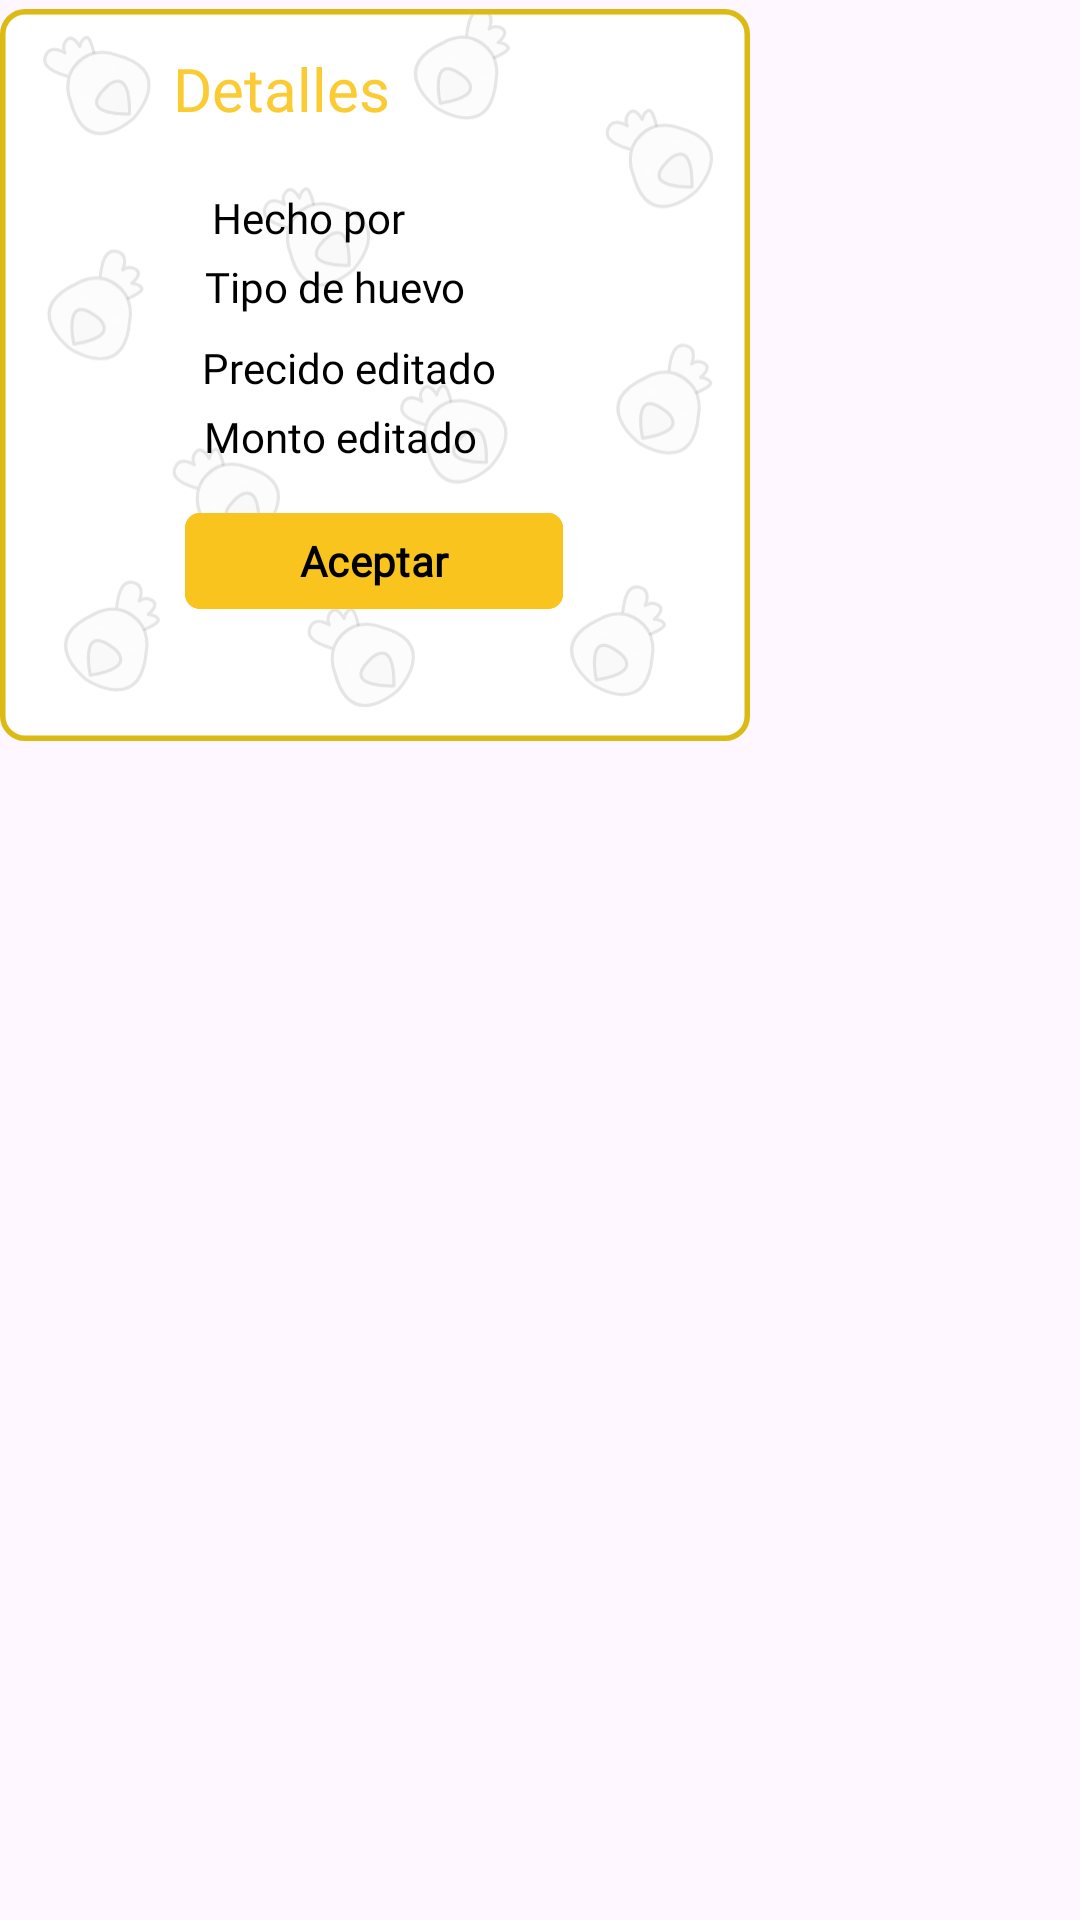

The Android layout XML behind this screen, and the referenced resources:
<!-- AndroidManifest.xml: application theme Theme.Isana -->
<!-- res/layout/details_modal.xml -->
<?xml version="1.0" encoding="utf-8"?>
<LinearLayout xmlns:android="http://schemas.android.com/apk/res/android"
    xmlns:app="http://schemas.android.com/apk/res-auto"
    xmlns:tools="http://schemas.android.com/tools"
    android:id="@+id/modal_window"
    android:layout_width="wrap_content"
    android:layout_height="wrap_content"
    >

    <androidx.constraintlayout.widget.ConstraintLayout
        android:layout_width="wrap_content"
        android:layout_height="match_parent">

        <ImageView
            android:id="@+id/imageView"
            android:layout_width="250dp"
            android:layout_height="250dp"
            app:layout_constraintEnd_toEndOf="parent"
            app:layout_constraintStart_toStartOf="parent"
            app:srcCompat="@drawable/modal"
            tools:ignore="MissingConstraints"
            tools:layout_editor_absoluteY="0dp" />

        <TextView
            android:id="@+id/tv_toast_exito_titulo"
            android:layout_width="wrap_content"
            android:layout_height="wrap_content"
            android:layout_marginTop="16dp"
            android:fontFamily="@font/poppins_semibold"
            android:text="Detalles"
            android:textColor="#FBCB33"
            android:textSize="20dp"
            app:layout_constraintEnd_toEndOf="@+id/imageView"
            app:layout_constraintHorizontal_bias="0.324"
            app:layout_constraintStart_toStartOf="parent"
            app:layout_constraintTop_toTopOf="@+id/imageView" />

        <TextView
            android:id="@+id/tvmade"
            android:layout_width="wrap_content"
            android:layout_height="wrap_content"
            android:layout_marginStart="53dp"
            android:layout_marginTop="20dp"
            android:fontFamily="@font/poppins_regular"
            android:text="Hecho por"
            android:textColor="@color/design_default_color_on_secondary"
            android:textSize="14dp"
            app:layout_constraintEnd_toEndOf="@+id/imageView"
            app:layout_constraintHorizontal_bias="0.132"
            app:layout_constraintStart_toStartOf="parent"
            app:layout_constraintTop_toBottomOf="@+id/tv_toast_exito_titulo" />

        <TextView
            android:id="@+id/tvtype"
            android:layout_width="wrap_content"
            android:layout_height="wrap_content"
            android:layout_marginStart="53dp"
            android:layout_marginTop="4dp"
            android:fontFamily="@font/poppins_regular"
            android:text="Tipo de huevo"
            android:textColor="@color/design_default_color_on_secondary"
            android:textSize="14dp"
            app:layout_constraintEnd_toEndOf="@+id/imageView"
            app:layout_constraintHorizontal_bias="0.138"
            app:layout_constraintStart_toStartOf="parent"
            app:layout_constraintTop_toBottomOf="@+id/tvmade" />

        <TextView
            android:id="@+id/tvpriceegg"
            android:layout_width="wrap_content"
            android:layout_height="wrap_content"
            android:layout_marginStart="53dp"
            android:layout_marginTop="8dp"
            android:fontFamily="@font/poppins_regular"
            android:text="Precido editado"
            android:textColor="@color/design_default_color_on_secondary"
            android:textSize="14dp"
            app:layout_constraintEnd_toEndOf="@+id/imageView"
            app:layout_constraintHorizontal_bias="0.145"
            app:layout_constraintStart_toStartOf="parent"
            app:layout_constraintTop_toBottomOf="@+id/tvtype" />

        <TextView
            android:id="@+id/tvamount"
            android:layout_width="wrap_content"
            android:layout_height="wrap_content"
            android:layout_marginStart="53dp"
            android:layout_marginTop="4dp"
            android:fontFamily="@font/poppins_regular"
            android:text="Monto editado"
            android:textColor="@color/design_default_color_on_secondary"
            android:textSize="14dp"
            app:layout_constraintEnd_toEndOf="@+id/imageView"
            app:layout_constraintHorizontal_bias="0.14"
            app:layout_constraintStart_toStartOf="parent"
            app:layout_constraintTop_toBottomOf="@+id/tvpriceegg" />

        <com.google.android.material.button.MaterialButton
            android:id="@+id/btn_accept_modal"
            android:layout_width="126dp"
            android:layout_height="40dp"
            android:layout_marginTop="12dp"
            android:backgroundTint="#F9C41E"
            android:fontFamily="@font/poppins_semibold"
            android:text="Aceptar"
            android:textColor="#000"
            android:textSize="14dp"
            android:textStyle="bold"
            app:cornerRadius="5dp"
            android:gravity="center"
            app:layout_constraintEnd_toEndOf="parent"
            app:layout_constraintHorizontal_bias="0.498"
            app:layout_constraintStart_toStartOf="parent"
            app:layout_constraintTop_toBottomOf="@+id/tvamount" />

    </androidx.constraintlayout.widget.ConstraintLayout>
</LinearLayout>
<!-- resources referenced by this layout -->
<resources>
  <!-- drawable modal: vector/xml drawable (drawable, 31476 chars, omitted) -->
  <style name="Theme.Isana" parent="Base.Theme.Isana" />
  <style name="Base.Theme.Isana" parent="Theme.Material3.Light.NoActionBar">
          <item name="android:statusBarColor">#3ACA6C</item>
          <item name="windowNoTitle">true</item>
      </style>
</resources>
